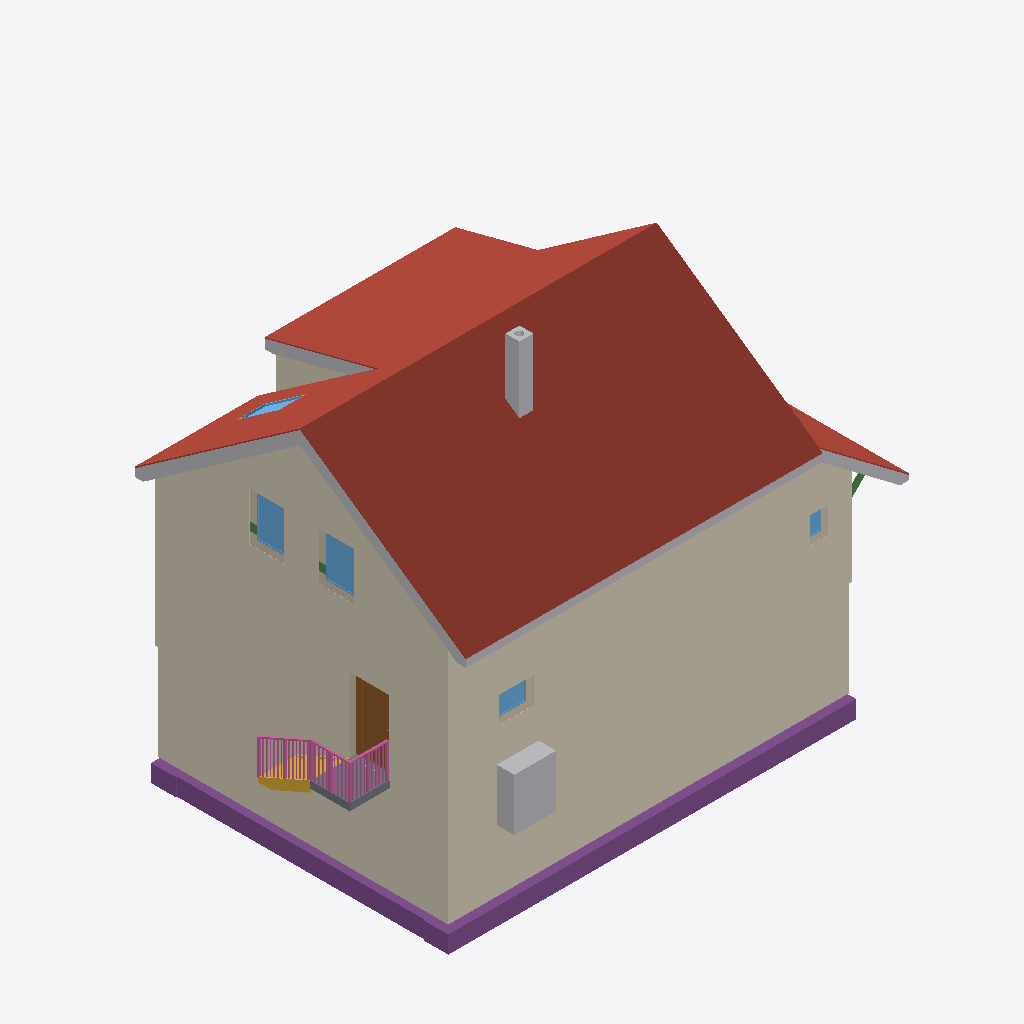
Isometric view of an IFC building model (IFC-SPF (STEP), schema IFC4, length unit metre), seen from the south-west, elements coloured by IFC class: 8 roofs (red-brown), 7 coverings (cream), 6 other elements (light grey), 5 windows (light blue), 3 footings (purple), 3 walls (beige), 3 beams (green), 1 railing (pink), 1 door (brown), 1 slab (grey), 1 stair (yellow).
Extent 14.3 m × 9.5 m × 11.7 m (x, y, z). Storeys (18): Foundations at -3.15 m; Basement at -2.50 m; Ground floor at 0.00 m; Facades at 0.00 m; Upper floor at 3.15 m; Roof - -1: Thermal insulation under rafters at 3.15 m; Roof - -2: Vapour barrier at 3.15 m; Roof - -3: Gypsum plasterboard at 3.15 m; Roof - 0: Rafters at 3.15 m; Roof - 0a: Collar ties at 3.15 m; Roof - +1: MDF at 3.15 m; Roof - +2: Underlay at 3.15 m; Roof - +3: Counter-battens at 3.15 m; Roof - +4: Tile battens at 3.15 m; Roof - +5: Tiles at 3.15 m; Roof - +6: Windows at 3.15 m. Elements (473): 294 IfcBeam, 65 IfcSlab, 26 IfcWall, 22 IfcCovering, 17 IfcFurniture, 12 IfcWindow, 11 IfcBuildingElementProxy, 7 IfcFooting, 6 IfcDoor, 5 IfcSanitaryTerminal, 4 IfcRailing, 3 IfcStair.

HEADER;
FILE_DESCRIPTION(('ViewDefinition[DesignTransferView]'),'2;1');
FILE_NAME('/dev/null','2026-11-03T23:14:42+01:00',(''),(''),'IfcOpenShell 0.8.5','IfcOpenShell 0.8.5','Nobody');
FILE_SCHEMA(('IFC4'));
ENDSEC;
DATA;
#1=IFCPROJECT('0STmPzAg1E4ubjWpP9xcg_',$,'My house',$,$,$,$,(#10,#15),#5);
#19=IFCSITE('2nN3C5Wfv9twViQm04knEy',$,'Site',$,$,#27,$,$,$,$,$,$,$,$);
#20=IFCBUILDING('2hw2$qU3vEBQQ6oAwFEndX',$,'My house',$,$,#32,$,$,$,$,$,$);
#33=IFCBUILDINGSTOREY('0Y86ftU9PB3PCZV7YLtz6A',$,'Foundations',$,$,#39,$,$,$,-3.15);
#40=IFCBUILDINGSTOREY('3wa6lVbfPFcPu25Ao3kZBi',$,'Basement',$,$,#45,$,$,$,-2.5);
#46=IFCBUILDINGSTOREY('2OO2OMEi50WujIY6welwFN',$,'Ground floor',$,$,#51,$,$,$,0.0);
#52=IFCBUILDINGSTOREY('3mgrEde4b09hNQxbl$X5Y6',$,'Upper floor',$,$,#57,$,$,$,3.145);
#15152=IFCBUILDINGSTOREY('1vAPPOMgL3bOk9rB4$tcQD',$,'Roof - -1: Thermal insulation under rafters','Visibility container for Thermal insulation under rafters','ROOF_LAYER',#15157,$,$,$,3.145);
#15158=IFCBUILDINGSTOREY('3ITOMXfIfEHx4v67X_wsKh',$,'Roof - -2: Vapour barrier','Visibility container for Vapour barrier','ROOF_LAYER',#15163,$,$,$,3.145);
#15164=IFCBUILDINGSTOREY('29LsY9dDzCyv_LzkQBmyWY',$,'Roof - -3: Gypsum plasterboard','Visibility container for Gypsum plasterboard','ROOF_LAYER',#15169,$,$,$,3.145);
#15170=IFCBUILDINGSTOREY('0FB9DbOsHCkxo4MKouZqIy',$,'Roof - 0: Rafters','Visibility container for Rafters','ROOF_LAYER',#15175,$,$,$,3.145);
#15176=IFCBUILDINGSTOREY('2HvrvqHdDEfA8pRFANCsbk',$,'Roof - 0a: Collar ties','Visibility container for Collar ties','ROOF_LAYER',#15181,$,$,$,3.145);
#15182=IFCBUILDINGSTOREY('3fkl_OM6D51ubo4Aqrwp6m',$,'Roof - +1: MDF','Visibility container for MDF','ROOF_LAYER',#15187,$,$,$,3.145);
#15188=IFCBUILDINGSTOREY('35H3rliof2CQPNfE9mT6kf',$,'Roof - +2: Underlay','Visibility container for Roofing underlay','ROOF_LAYER',#15193,$,$,$,3.145);
#15194=IFCBUILDINGSTOREY('0TSPNyWxvFQQHctW8sWxhn',$,'Roof - +3: Counter-battens','Visibility container for Counter-battens','ROOF_LAYER',#15199,$,$,$,3.145);
#15200=IFCBUILDINGSTOREY('1$MCRh0NP0RhowXBv1tcox',$,'Roof - +4: Tile battens','Visibility container for Tile battens','ROOF_LAYER',#15205,$,$,$,3.145);
#15206=IFCBUILDINGSTOREY('2F9EZQjSbBRgp1KQYzNzc0',$,'Roof - +5: Tiles','Visibility container for Roof tiles','ROOF_LAYER',#15211,$,$,$,3.145);
#15212=IFCBUILDINGSTOREY('2$J7QabhzEghzgxHum9_Jt',$,'Roof - +6: Windows','Visibility container for Roof windows','ROOF_LAYER',#15217,$,$,$,3.145);
#15218=IFCBUILDINGSTOREY('32UNIrhjf3evtD3wKm$oMy',$,'Roof - Eave siding','Visibility container for Eave siding','ROOF_LAYER',#15223,$,$,$,3.145);
#15224=IFCBUILDINGSTOREY('35JLOEVNr8P8JuBkWfkIrp',$,'Roof - Sloped siding','Visibility container for Sloped siding','ROOF_LAYER',#15229,$,$,$,3.145);
#35213=IFCBUILDINGSTOREY('0g4RDuNijAN8GUSkc0Z5NW',$,'Facades','Visibility container for exterior wall finishes','FACADE_LAYER',#35218,$,$,$,0.0);
#19385=IFCSLAB('1EKegaorT8lfaJwMSgaiqk',$,'Street segment 1 roof tiles',$,$,#19463,#19421,$,.ROOF.);
#34739=IFCCOVERING('0s4fi8QyXEHvD51Rl4eSR2',$,'East facade',$,'FACADE_CLADDING',#35239,#34755,$,.CLADDING.);
#34461=IFCCOVERING('1A$DYJJcLDshma6LMbD17p',$,'Street facade - high',$,'FACADE_CLADDING',#35294,#34477,$,.CLADDING.);
#18891=IFCSLAB('3XrX5ZzmTA7ATFaSVvRdlx',$,'Street segment 0 roof tiles',$,$,#18953,#18927,$,.ROOF.);
#34884=IFCCOVERING('1wER2aGKP3auV055jcQbcg',$,'Street perimeter facade - high',$,'FACADE_CLADDING',#35264,#34900,$,.CLADDING.);
#35033=IFCCOVERING('1frryFXP12_foYxMFQhD4a',$,'East perimeter facade',$,'FACADE_CLADDING',#35229,#35049,$,.CLADDING.);
#19785=IFCSLAB('0B8WBe_Tn4feM13nMSsuvL',$,'Dormer segment 1 roof tiles',$,$,#19841,#19821,$,.ROOF.);
#19974=IFCSLAB('3pbmJ2qWvAmPrGKjUihLtQ',$,'Street segment 2 roof tiles',$,$,#20030,#20010,$,.ROOF.);
#1570=IFCFOOTING('25R$WNf7v2vBAT0nQ3J36M',$,'Strip footing 5',$,$,#1575,#1586,$,.STRIP_FOOTING.);
#1471=IFCFOOTING('22fPbz1_LCIAKCIC1nfRUv',$,'Strip footing 2',$,$,#1476,#1487,$,.STRIP_FOOTING.);
#19130=IFCSLAB('2KTTvLQjz2hfXev3BB$$c3',$,'Garden segment 0 roof tiles',$,$,#19208,#19166,$,.ROOF.);
#34515=IFCCOVERING('39axFUr5P3oxDc8ZWk3wy8',$,'Street facade - low',$,'FACADE_CLADDING',#35254,#34531,$,.CLADDING.);
#34925=IFCCOVERING('1$zOaLfeD0Cxi7MZR3nwt_',$,'Street perimeter facade - low',$,'FACADE_CLADDING',#35289,#34941,$,.CLADDING.);
#21320=IFCBUILDINGELEMENTPROXY('0vE4uYSVb7gPSvmIIGXyoX',$,'High roof left sloped siding','Solid-color non-structural roof-edge cap, rafter underside to tile underside','ROOF_SLOPE_SIDING',#21348,#21337,$,.USERDEFINED.);
#1694=IFCFURNITURE('3ThtvG6Uf9iPydzbXD8MDS',$,'Tepelné?Čerpadlo',$,'Tepelné?Čerpadlo',#1699,#1706,$,.USERDEFINED.);
#36135=IFCRAILING('10gaonTdv5TR6XqzU38EA6',$,'Entrance stair and landing railing',$,$,#36140,#36486,$,.GUARDRAIL.);
#21149=IFCBUILDINGELEMENTPROXY('2BDgucXQnEJx7EweK2m7zW',$,'Street eave siding - Street slope 1','Non-structural eave fascia below the roof tiles','BOX',#21193,#21181,$,.USERDEFINED.);
#19596=IFCSLAB('2W4mwLiJfAU9KsYubgTFnQ',$,'Garden segment 1 above dormer roof tiles',$,$,#19652,#19632,$,.ROOF.);
#4341=IFCCHIMNEY('1LZ3ntUzD2hu0KfMR17Wgb',$,'Main chimney',$,$,#4346,#4361,$,.NOTDEFINED.);
#472=IFCDOOR('0JsZIjnEb0NBgRDHqGrC3U',$,'Door 1',$,$,#600,#483,$,2.13,0.9,.DOOR.,.SINGLE_SWING_LEFT.,$);
#20352=IFCSLAB('30eHQtr6X6MwY3A158B7ZK',$,'Transverse roof roof tiles',$,$,#20408,#20388,$,.ROOF.);
#35363=IFCSLAB('3XXC3kRPbBzBrge_KXibUO',$,'Entrance landing',$,$,#35368,#35375,$,.LANDING.);
#35105=IFCCOVERING('0LnNHq3Lz2kxie4YmnT3Ax',$,'Dormer east side facade',$,'FACADE_CLADDING',#35274,#35138,$,.CLADDING.);
#12732=IFCWINDOW('0KXTR_Vn5FMx3Mul1AEunJ',$,'East upper window 2',$,$,#12809,#12733,$,1.375,1.0,.WINDOW.,.SINGLE_PANEL.,$);
#12636=IFCWINDOW('3iXomCYGf16Axp_s7bGCGa',$,'East upper window 1',$,$,#12713,#12637,$,1.375,1.0,.WINDOW.,.SINGLE_PANEL.,$);
#21377=IFCBUILDINGELEMENTPROXY('1sYWzAcTzEYAJTcYUufHwL',$,'Dormer left sloped siding 1','Solid-color non-structural roof-edge cap, rafter underside to tile underside','ROOF_SLOPE_SIDING',#21404,#21394,$,.USERDEFINED.);
#20163=IFCSLAB('3KyEE9eif44v$masGUO_od',$,'Garden segment 2 roof tiles',$,$,#20219,#20199,$,.ROOF.);
#35295=IFCSTAIR('3jojAHiLH4cQvyr55$HJxy',$,'Entrance stair',$,$,#35302,$,$,.STRAIGHT_RUN_STAIR.);
#21433=IFCBUILDINGELEMENTPROXY('0H$8XmBL93$Q8wOcqcVLMF',$,'Transverse roof street siding','Non-structural transverse roof edge below the roof tiles','BOX',#21481,#21472,$,.USERDEFINED.);
#12568=IFCWALL('0B97_746zFLwsy9wazqFpg',$,'Wall 4',$,$,#12578,#12613,$,$);
#1603=IFCFOOTING('09uWruNcn6VwrMK8iBbeUZ',$,'Strip footing 6',$,$,#1608,#1619,$,.STRIP_FOOTING.);
#299=IFCWALL('3jh4xF3E12vQ2YlAjW6La4',$,'Wall 1',$,$,#309,#320,$,$);
#736=IFCWINDOW('39W24WtFH8FRmQ$Ksln49h',$,'Window 2',$,$,#813,#737,$,0.75,1.0,.WINDOW.,.SINGLE_PANEL.,$);
#376=IFCWALL('2WmBHGayj7_flB_sQKW$w3',$,'Wall 4',$,$,#385,#396,$,$);
#34271=IFCWINDOW('2eVDjTp45AkhbkZgGUEHER',$,'Bedroom roof window',$,$,#34337,#34272,$,1.4650872410676727,0.7800000000000002,.SKYLIGHT.,.SINGLE_PANEL.,$);
#640=IFCWINDOW('2_ZfB1QY5EPvkbmdK0$elW',$,'Window 1',$,$,#717,#641,$,0.75,0.5,.WINDOW.,.SINGLE_PANEL.,$);
#31199=IFCBEAM('2eXyyHXpP4zfNP6mATiout',$,'Transverse rafter brace 1',$,$,#31204,#31230,$,.BEAM.);
#13811=IFCBEAM('3SBt0WN$j3WvKH9zRpF19f',$,'Ring beam 10',$,'Ring beam',#13816,#13825,$,.BEAM.);
#13940=IFCBEAM('3P7tYXqYzADBh0hig0Il$o',$,'Ring beam 11',$,'Ring beam',#13945,#13954,$,.BEAM.);
ENDSEC;
